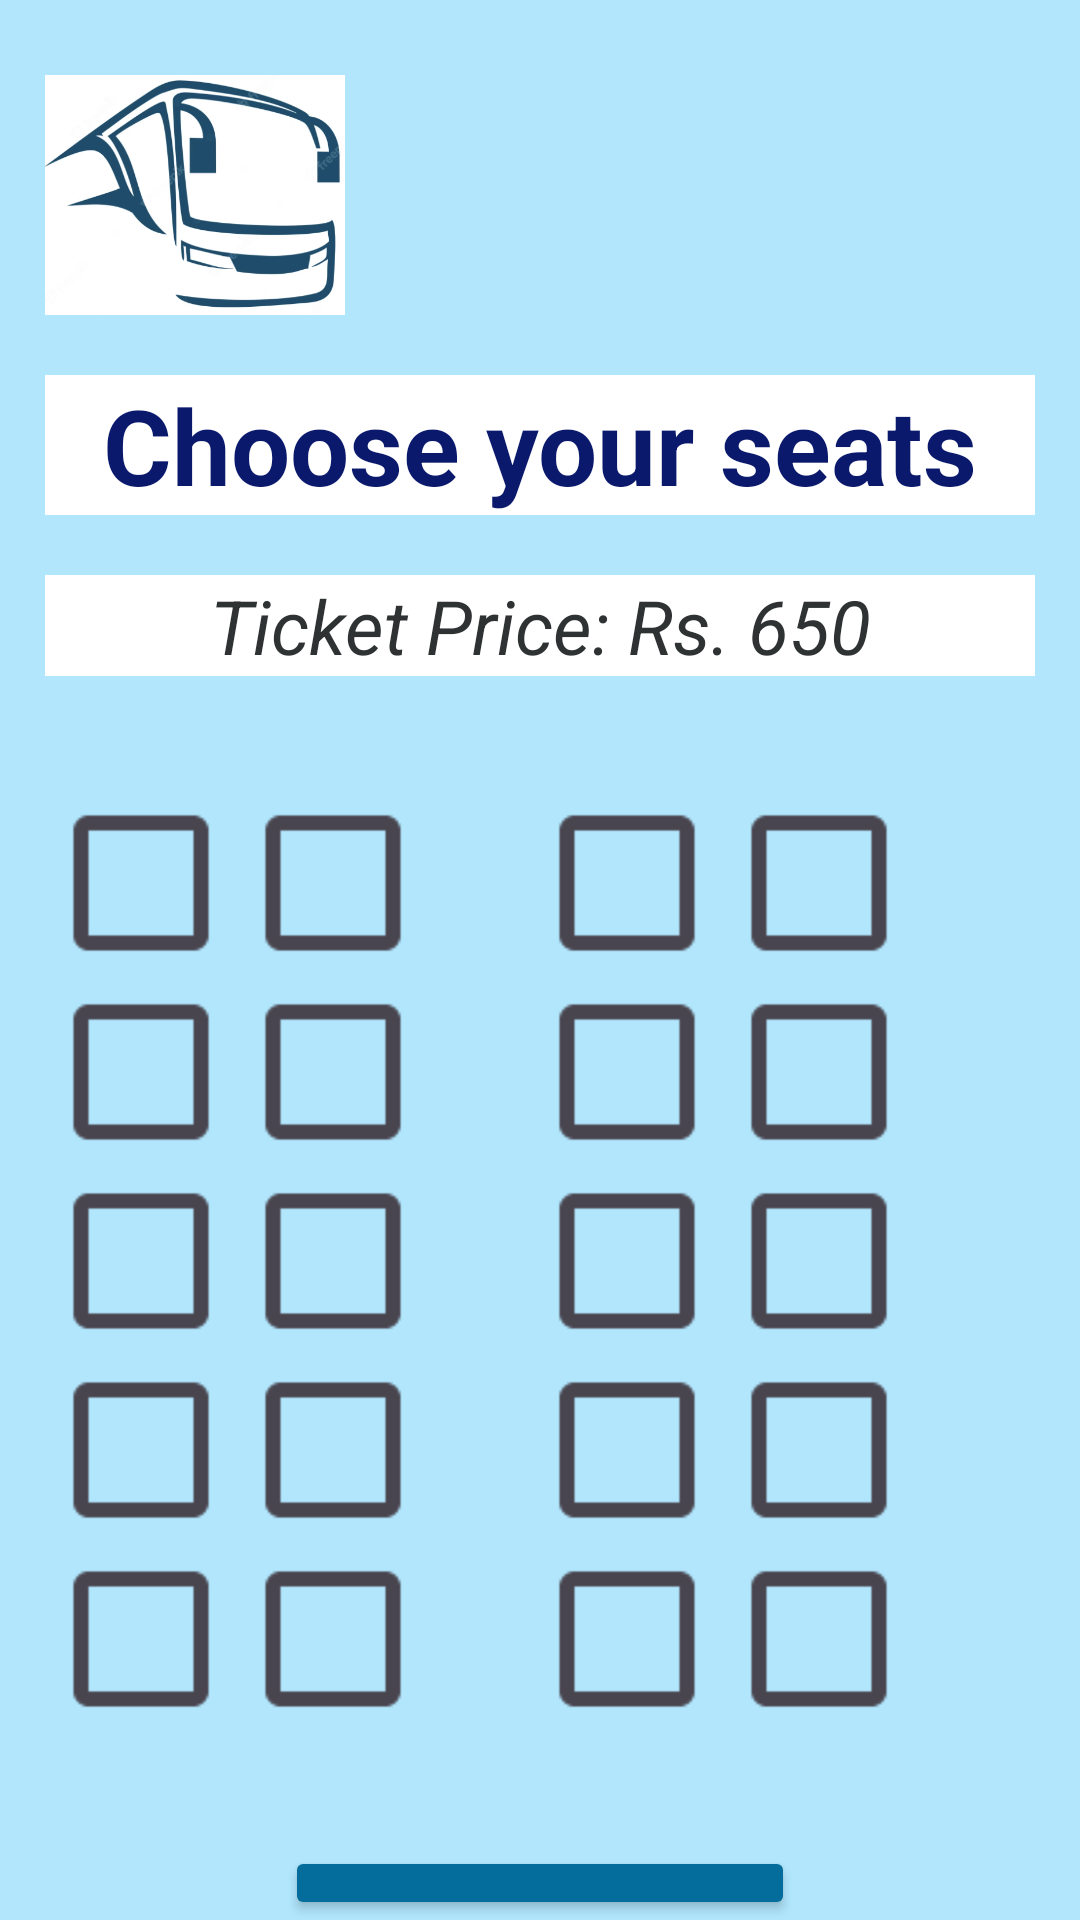

Layout XML and referenced resources for this Android screen:
<!-- AndroidManifest.xml: application theme Theme.BusHub -->
<!-- res/layout/activity_bus_seats.xml -->
<LinearLayout
    xmlns:android="http://schemas.android.com/apk/res/android"
    android:layout_width="match_parent"
    android:layout_height="match_parent"
    android:orientation="vertical"
    android:background="#B1E6FD">

    <ImageView
        android:id="@+id/hamburgerMenu"
        android:layout_width="100dp"
        android:layout_height="100dp"
        android:src="@drawable/buslogo"
        android:layout_marginTop="15dp"
        android:layout_marginLeft="15dp"/>

    <TextView
        android:layout_width="match_parent"
        android:layout_height="wrap_content"
        android:id="@+id/hyderabad"
        android:text="Choose your seats"
        android:textSize="35dp"
        android:textAlignment="center"
        android:textColor="#0A196C"
        android:textStyle="bold"
        android:layout_marginTop="10dp"
        android:layout_marginLeft="15dp"
        android:layout_marginRight="15dp"
        android:background="#ffffff"/>


    <TextView
        android:layout_width="match_parent"
        android:layout_height="wrap_content"
        android:id="@+id/timings"
        android:text="Ticket Price: Rs. 650"
        android:textSize="25dp"
        android:textColor="#2F3233"
        android:textStyle="italic"
        android:textAlignment="center"
        android:layout_marginTop="20dp"
        android:layout_marginBottom="30dp"
        android:layout_marginRight="15dp"
        android:layout_marginLeft="15dp"
        android:background="#ffffff"/>

    
    <LinearLayout
        android:layout_width="match_parent"
        android:layout_height="wrap_content"
        android:gravity="center_horizontal">

        <CheckBox
            android:id="@+id/seat1"
            android:layout_width="wrap_content"
            android:layout_height="wrap_content"
            android:scaleY="2.5"
            android:scaleX="2.5"
            android:layout_marginBottom="10dp"
            android:layout_marginTop="15dp"/>

        <Space
            android:layout_width="16dp"
            android:layout_height="wrap_content" />

        <CheckBox
            android:id="@+id/seat2"
            android:layout_width="wrap_content"
            android:layout_height="wrap_content"
            android:scaleY="2.5"
            android:scaleX="2.5"
            android:layout_marginBottom="10dp"
            android:layout_marginTop="15dp"/>

        <Space
            android:layout_width="50dp"
            android:layout_height="wrap_content" />

        <CheckBox
            android:id="@+id/seat3"
            android:layout_width="wrap_content"
            android:layout_height="wrap_content"
            android:scaleY="2.5"
            android:scaleX="2.5"
            android:layout_marginBottom="10dp"
            android:layout_marginTop="15dp"/>

        <Space
            android:layout_width="16dp"
            android:layout_height="wrap_content" />

        <CheckBox
            android:id="@+id/seat4"
            android:layout_width="wrap_content"
            android:layout_height="wrap_content"
            android:scaleY="2.5"
            android:scaleX="2.5"
            android:layout_marginBottom="10dp"
            android:layout_marginTop="15dp"/>

    </LinearLayout>

    
    <LinearLayout
        android:layout_width="match_parent"
        android:layout_height="wrap_content"
        android:gravity="center_horizontal">

        <CheckBox
            android:id="@+id/seat5"
            android:layout_width="wrap_content"
            android:layout_height="wrap_content"
            android:scaleY="2.5"
            android:scaleX="2.5"
            android:layout_marginBottom="10dp"
            android:layout_marginTop="5dp"/>

        <Space
            android:layout_width="16dp"
            android:layout_height="wrap_content" />

        <CheckBox
            android:id="@+id/seat6"
            android:layout_width="wrap_content"
            android:layout_height="wrap_content"
            android:scaleY="2.5"
            android:scaleX="2.5"
            android:layout_marginBottom="10dp"
            android:layout_marginTop="5dp"/>

        <Space
            android:layout_width="50dp"
            android:layout_height="wrap_content" />

        <CheckBox
            android:id="@+id/seat7"
            android:layout_width="wrap_content"
            android:layout_height="wrap_content"
            android:scaleY="2.5"
            android:scaleX="2.5"
            android:layout_marginBottom="10dp"
            android:layout_marginTop="5dp"/>

        <Space
            android:layout_width="16dp"
            android:layout_height="wrap_content" />

        <CheckBox
            android:id="@+id/seat8"
            android:layout_width="wrap_content"
            android:layout_height="wrap_content"
            android:scaleY="2.5"
            android:scaleX="2.5"
            android:layout_marginBottom="10dp"
            android:layout_marginTop="5dp"/>

    </LinearLayout>

    
    <LinearLayout
        android:layout_width="match_parent"
        android:layout_height="wrap_content"
        android:gravity="center_horizontal">

        <CheckBox
            android:id="@+id/seat9"
            android:layout_width="wrap_content"
            android:layout_height="wrap_content"
            android:scaleY="2.5"
            android:scaleX="2.5"
            android:layout_marginBottom="10dp"
            android:layout_marginTop="5dp"/>

        <Space
            android:layout_width="16dp"
            android:layout_height="wrap_content" />

        <CheckBox
            android:id="@+id/seat10"
            android:layout_width="wrap_content"
            android:layout_height="wrap_content"
            android:scaleY="2.5"
            android:scaleX="2.5"
            android:layout_marginBottom="10dp"
            android:layout_marginTop="5dp"/>

        <Space
            android:layout_width="50dp"
            android:layout_height="wrap_content" />

        <CheckBox
            android:id="@+id/seat11"
            android:layout_width="wrap_content"
            android:layout_height="wrap_content"
            android:scaleY="2.5"
            android:scaleX="2.5"
            android:layout_marginBottom="10dp"
            android:layout_marginTop="5dp"/>

        <Space
            android:layout_width="16dp"
            android:layout_height="wrap_content" />

        <CheckBox
            android:id="@+id/seat12"
            android:layout_width="wrap_content"
            android:layout_height="wrap_content"
            android:scaleY="2.5"
            android:scaleX="2.5"
            android:layout_marginBottom="10dp"
            android:layout_marginTop="5dp"/>

    </LinearLayout>

    
    <LinearLayout
        android:layout_width="match_parent"
        android:layout_height="wrap_content"
        android:gravity="center_horizontal">

        <CheckBox
            android:id="@+id/seat13"
            android:layout_width="wrap_content"
            android:layout_height="wrap_content"
            android:scaleY="2.5"
            android:scaleX="2.5"
            android:layout_marginBottom="10dp"
            android:layout_marginTop="5dp"/>

        <Space
            android:layout_width="16dp"
            android:layout_height="wrap_content" />

        <CheckBox
            android:id="@+id/seat14"
            android:layout_width="wrap_content"
            android:layout_height="wrap_content"
            android:scaleY="2.5"
            android:scaleX="2.5"
            android:layout_marginBottom="10dp"
            android:layout_marginTop="5dp"/>

        <Space
            android:layout_width="50dp"
            android:layout_height="wrap_content" />

        <CheckBox
            android:id="@+id/seat15"
            android:layout_width="wrap_content"
            android:layout_height="wrap_content"
            android:scaleY="2.5"
            android:scaleX="2.5"
            android:layout_marginBottom="10dp"
            android:layout_marginTop="5dp"/>

        <Space
            android:layout_width="16dp"
            android:layout_height="wrap_content" />

        <CheckBox
            android:id="@+id/seat16"
            android:layout_width="wrap_content"
            android:layout_height="wrap_content"
            android:scaleY="2.5"
            android:scaleX="2.5"
            android:layout_marginBottom="10dp"
            android:layout_marginTop="5dp"/>

    </LinearLayout>

    
    <LinearLayout
        android:layout_width="match_parent"
        android:layout_height="wrap_content"
        android:gravity="center_horizontal">

        <CheckBox
            android:id="@+id/seat17"
            android:layout_width="wrap_content"
            android:layout_height="wrap_content"
            android:scaleY="2.5"
            android:scaleX="2.5"
            android:layout_marginBottom="10dp"
            android:layout_marginTop="5dp"/>

        <Space
            android:layout_width="16dp"
            android:layout_height="wrap_content" />

        <CheckBox
            android:id="@+id/seat18"
            android:layout_width="wrap_content"
            android:layout_height="wrap_content"
            android:scaleY="2.5"
            android:scaleX="2.5"
            android:layout_marginBottom="10dp"
            android:layout_marginTop="5dp"/>

        <Space
            android:layout_width="50dp"
            android:layout_height="wrap_content" />

        <CheckBox
            android:id="@+id/seat19"
            android:layout_width="wrap_content"
            android:layout_height="wrap_content"
            android:scaleY="2.5"
            android:scaleX="2.5"
            android:layout_marginBottom="10dp"
            android:layout_marginTop="5dp"/>

        <Space
            android:layout_width="16dp"
            android:layout_height="wrap_content" />

        <CheckBox
            android:id="@+id/seat20"
            android:layout_width="wrap_content"
            android:layout_height="wrap_content"
            android:scaleY="2.5"
            android:scaleX="2.5"
            android:layout_marginBottom="10dp"
            android:layout_marginTop="5dp"/>

    </LinearLayout>

    <Button
        android:id="@+id/confirm"
        android:layout_width="wrap_content"
        android:layout_height="wrap_content"
        android:text="Confirm Selection"
        android:textAlignment="center"
        android:layout_gravity="center_horizontal"
        android:height="55dp"
        android:width="170dp"
        android:textSize="15dp"
        android:textColor="#ffffff"
        android:backgroundTint="#056D9C"
        android:layout_marginTop="35dp" />

</LinearLayout>
<!-- resources referenced by this layout -->
<resources>
  <!-- drawable buslogo: png bitmap (drawable, 106547 bytes) -->
  <style name="Theme.BusHub" parent="Base.Theme.BusHub" />
  <style name="Base.Theme.BusHub" parent="Theme.Material3.DayNight.NoActionBar">
          
  
      </style>
</resources>
